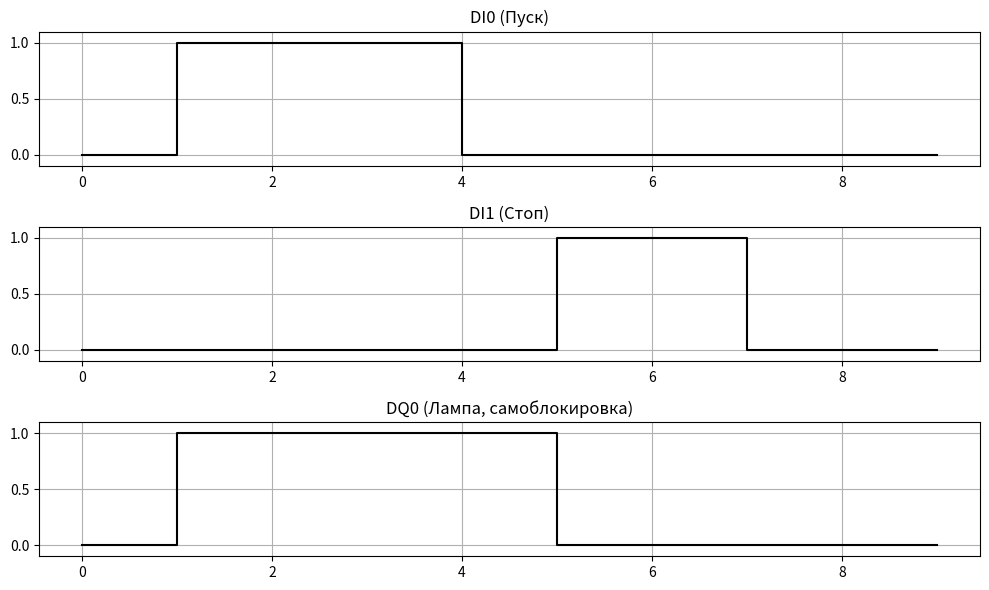

Write the Python code that produced this figure.
# Моделирование дискретной логики ПЛК
import matplotlib.pyplot as plt


class PLC_Discrete:
    def __init__(self):
        # Дискретные входы
        self.DI = {0: False, 1: False, 2: False, 3: False}
        # Дискретные выходы
        self.DQ = {0: False, 1: False, 2: False, 3: False}
        # Состояние самоблокировки
        self.self_lock = False
        # Счётчик нажатий
        self.counter = 0
        self.prev_DI0 = False

    def read_inputs(self, DI0, DI1, DI2, DI3):
        """Чтение входов"""
        self.DI[0] = DI0
        self.DI[1] = DI1
        self.DI[2] = DI2
        self.DI[3] = DI3

    def execute(self):
        """Выполнение программы"""
        # Логика 1: самоблокировка (пуск DI0, стоп DI1)
        if self.DI[0] and not self.DI[1]:
            self.self_lock = True
        if self.DI[1]:
            self.self_lock = False
        self.DQ[0] = self.self_lock

        # Логика 2: И (DI0 и DI2)
        self.DQ[1] = self.DI[0] and self.DI[2]

        # Логика 3: ИЛИ (DI0 или DI3)
        self.DQ[2] = self.DI[0] or self.DI[3]

        # Логика 4: НЕ (инверсия DI1)
        self.DQ[3] = not self.DI[1]

        # Логика 5: счётчик нажатий DI0
        if self.DI[0] and not self.prev_DI0:
            self.counter += 1
        self.prev_DI0 = self.DI[0]

    def write_outputs(self):
        """Запись выходов"""
        return self.DQ

    def print_state(self):
        """Вывод состояния"""
        print(f"Входы: DI0={self.DI[0]}, DI1={self.DI[1]}, DI2={self.DI[2]}, DI3={self.DI[3]}")
        print(f"Выходы: DQ0={self.DQ[0]}, DQ1={self.DQ[1]}, DQ2={self.DQ[2]}, DQ3={self.DQ[3]}")
        print(f"Счётчик: {self.counter}")
        print("-" * 40)


# Тестирование
if __name__ == "__main__":
    plc = PLC_Discrete()

    # Сценарий 1: нажатие пуска
    print("Сценарий 1: Нажатие пуска (DI0=True)")
    plc.read_inputs(True, False, False, False)
    plc.execute()
    plc.print_state()

    # Сценарий 2: отпускание пуска (самоблокировка)
    print("Сценарий 2: Отпускание пуска (DI0=False)")
    plc.read_inputs(False, False, False, False)
    plc.execute()
    plc.print_state()

    # Сценарий 3: нажатие стопа
    print("Сценарий 3: Нажатие стопа (DI1=True)")
    plc.read_inputs(False, True, False, False)
    plc.execute()
    plc.print_state()

    # Сценарий 4: логика И
    print("Сценарий 4: Логика И (DI0=True, DI2=True)")
    plc.read_inputs(True, False, True, False)
    plc.execute()
    plc.print_state()

    # Сценарий 5: логика ИЛИ
    print("Сценарий 5: Логика ИЛИ (DI0=True, DI3=True)")
    plc.read_inputs(True, False, False, True)
    plc.execute()
    plc.print_state()

    # Временные диаграммы
    time = list(range(10))
    DI0 = [0, 1, 1, 1, 0, 0, 0, 0, 0, 0]
    DI1 = [0, 0, 0, 0, 0, 1, 1, 0, 0, 0]
    DQ0 = [0, 1, 1, 1, 1, 0, 0, 0, 0, 0]

    plt.figure(figsize=(10, 6))

    plt.subplot(3, 1, 1)
    plt.step(time, DI0, where='post', color='black', linewidth=1.5)
    plt.title('DI0 (Пуск)')
    plt.ylim(-0.1, 1.1)
    plt.grid(True)

    plt.subplot(3, 1, 2)
    plt.step(time, DI1, where='post', color='black', linewidth=1.5)
    plt.title('DI1 (Стоп)')
    plt.ylim(-0.1, 1.1)
    plt.grid(True)

    plt.subplot(3, 1, 3)
    plt.step(time, DQ0, where='post', color='black', linewidth=1.5)
    plt.title('DQ0 (Лампа, самоблокировка)')
    plt.ylim(-0.1, 1.1)
    plt.grid(True)

    plt.tight_layout()
    plt.savefig('timing_diagram.png', dpi=300)
    plt.close()
    print("Временные диаграммы сохранены в timing_diagram.png")
